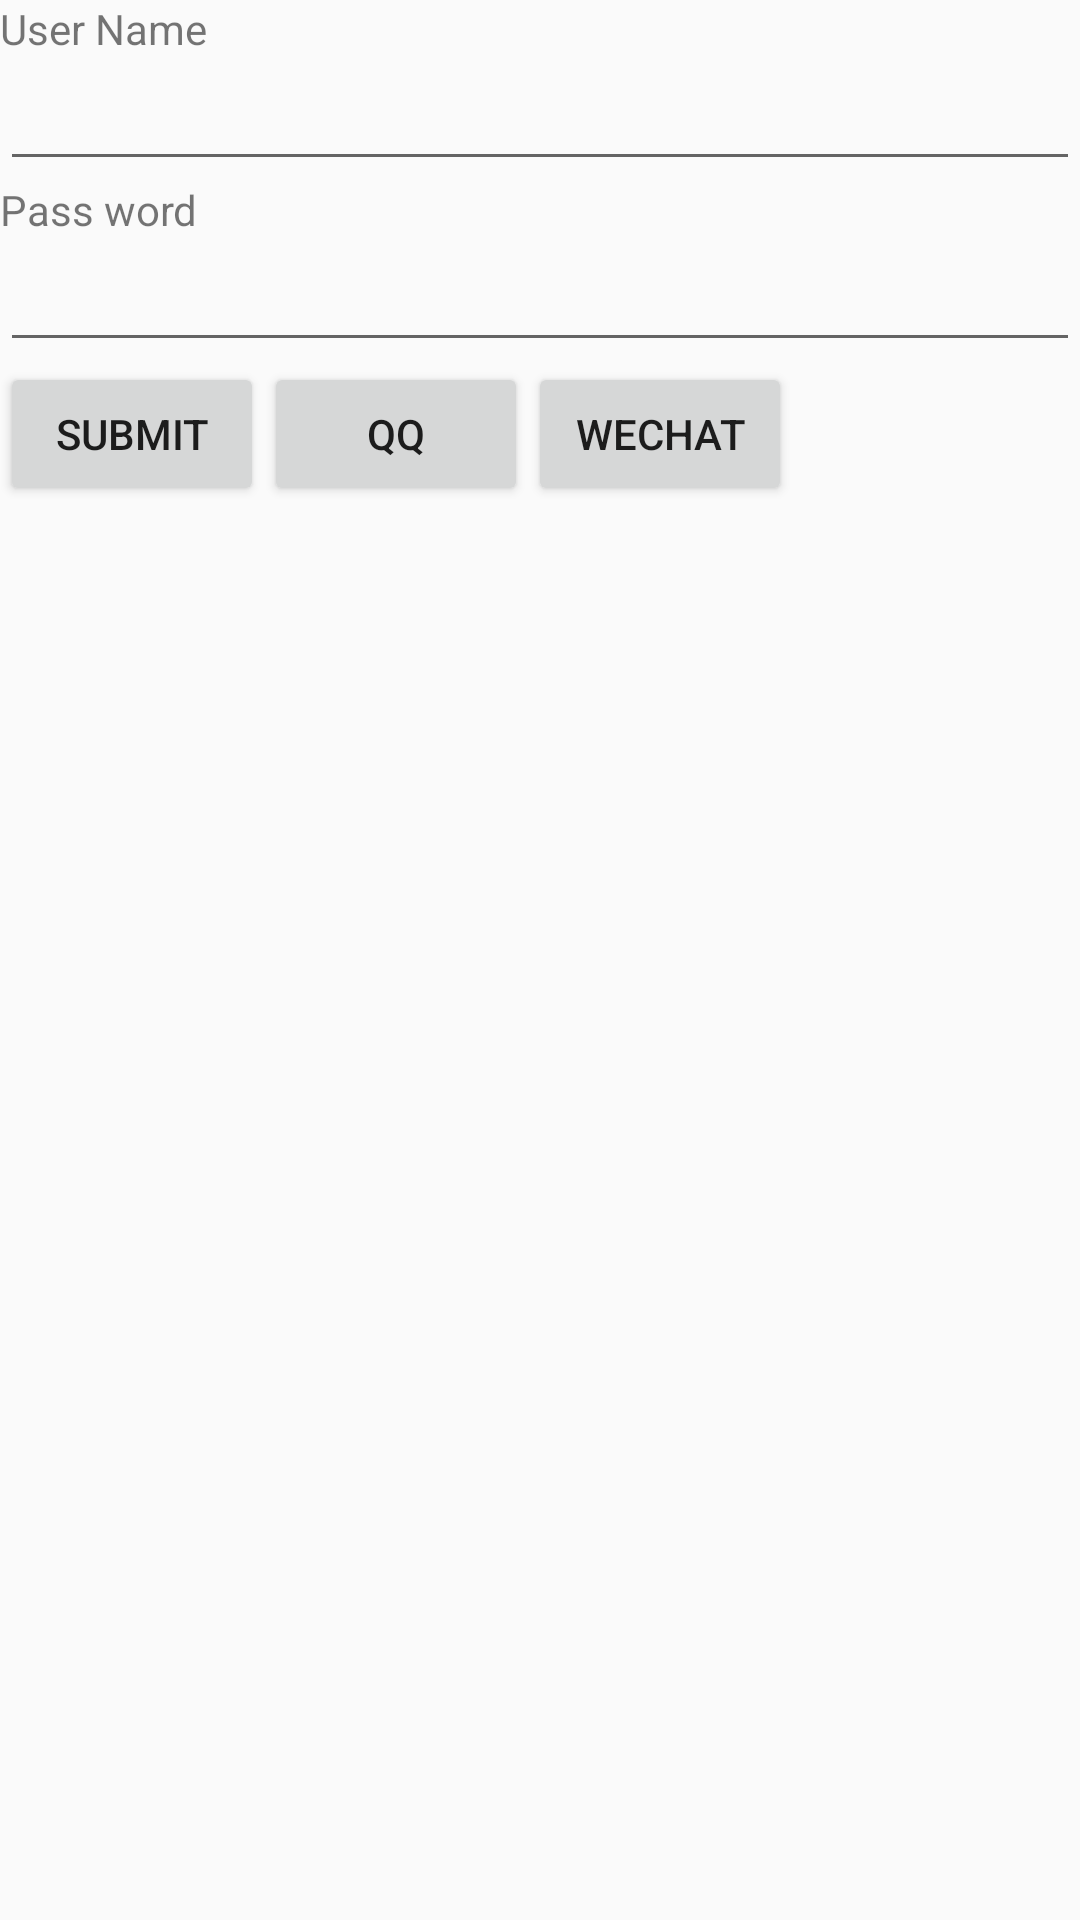

Layout XML and referenced resources for this Android screen:
<!-- AndroidManifest.xml: application theme AppTheme -->
<!-- res/layout/activity_login.xml -->
<?xml version="1.0" encoding="utf-8"?>
<LinearLayout xmlns:android="http://schemas.android.com/apk/res/android"
    xmlns:app="http://schemas.android.com/apk/res-auto"
    xmlns:tools="http://schemas.android.com/tools"

    android:layout_width="match_parent"
    android:layout_height="match_parent"
    android:orientation="vertical"
    android:layout_gravity="center_vertical">
    <TextView
        android:layout_width="fill_parent"
        android:layout_height="wrap_content"
        android:text="@string/user_name"/>
         <EditText
             android:layout_width="fill_parent"
             android:layout_height="wrap_content"
             android:id="@+id/user_id"/>
    <TextView
        android:layout_width="fill_parent"
        android:layout_height="wrap_content"
        android:text="@string/password"/>
    <EditText
        android:layout_width="fill_parent"
        android:layout_height="wrap_content"
        android:id="@+id/password_id"/>
    <LinearLayout
        android:layout_width="wrap_content"
        android:layout_height="wrap_content"
        android:orientation="horizontal">
       <Button
           android:layout_width="wrap_content"
           android:layout_height="wrap_content"
           android:text="@string/submit"
           android:id="@+id/submit_id"/>
        <Button
            android:layout_width="wrap_content"
            android:layout_height="wrap_content"
            android:text="@string/qq"
            android:id="@+id/qq_id"/>
        <Button
            android:layout_width="wrap_content"
            android:layout_height="wrap_content"
            android:text="@string/wechart"
            android:id="@+id/wechat_id"/>


    </LinearLayout>
</LinearLayout>
<!-- resources referenced by this layout -->
<resources>
  <string name="password">Pass word</string>
  <string name="qq">QQ</string>
  <string name="submit">Submit</string>
  <string name="user_name">User Name</string>
  <string name="wechart">Wechat</string>
  <style name="AppTheme" parent="Theme.AppCompat.Light.DarkActionBar">
          
          <item name="colorPrimary">@color/colorPrimary</item>
          <item name="colorPrimaryDark">@color/colorPrimaryDark</item>
          <item name="colorAccent">@color/colorAccent</item>
      </style>
  <!-- not gathered from this repository: default colours our renderer supplied (Android Studio template values) -->
  <color name="colorPrimary">#FF6200EE</color>
  <color name="colorPrimaryDark">#FF3700B3</color>
  <color name="colorAccent">#FF03DAC5</color>
</resources>
